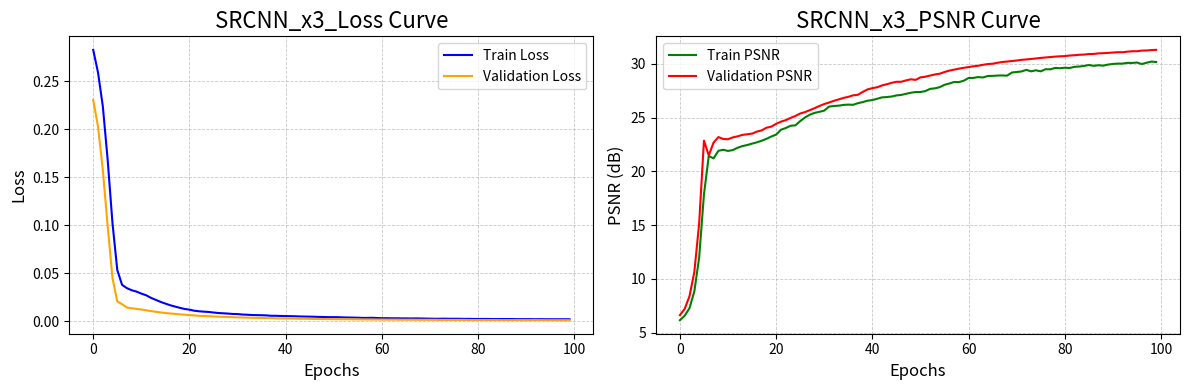
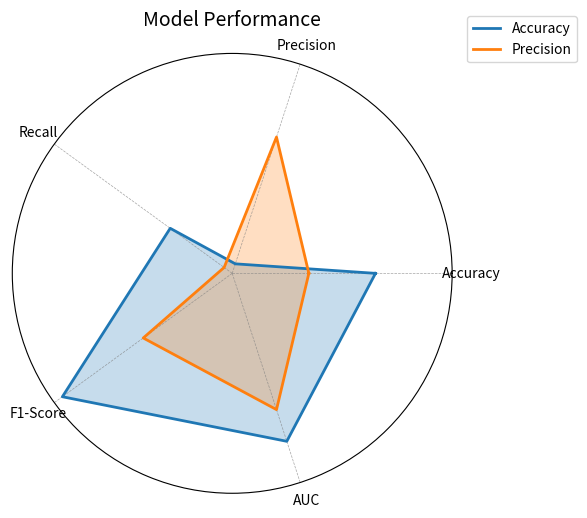

These figures' Python source, in order:
from math import pi
import matplotlib.pyplot as plt

def plot_metrics(train_loss, train_psnr, val_loss, val_psnr):
    model_name = f"SRCNN_x3"
    plt.figure(figsize=(12, 4))
    # 绘制 Loss 曲线
    plt.subplot(1, 2, 1)
    plt.plot(train_loss, label='Train Loss', color='blue')
    plt.plot(val_loss, label='Validation Loss', color='orange')
    plt.title(f'{model_name}_Loss Curve', fontsize=16)
    plt.xlabel('Epochs', fontsize=12)
    plt.ylabel('Loss', fontsize=12)
    plt.legend()
    plt.grid(True, linestyle='--', linewidth=0.6, alpha=0.7)
    # 绘制 PSNR 曲线
    plt.subplot(1, 2, 2)
    plt.plot(train_psnr, label='Train PSNR', color='green')
    plt.plot(val_psnr, label='Validation PSNR', color='red')
    plt.title(f'{model_name}_PSNR Curve', fontsize=16)
    plt.xlabel('Epochs', fontsize=12)
    plt.ylabel('PSNR (dB)', fontsize=12)
    plt.legend()
    plt.grid(True, linestyle='--', linewidth=0.6, alpha=0.7)
    # 调整布局并保存图片
    plt.tight_layout()
    # plt.savefig('metrics.png')
    # plt.close()
    plt.show()


def plot_radar_chart(metrics, labels, title="Radar Chart"):
    num_vars = len(labels)

    angles = [n / float(num_vars) * 2 * pi for n in range(num_vars)]
    angles += angles[:1]  # Close the circle

    fig, ax = plt.subplots(figsize=(6, 6), subplot_kw=dict(polar=True))

    for metric, label in zip(metrics, labels):
        values = metric + metric[:1]  # Close the circle
        ax.plot(angles, values, linewidth=2, linestyle='solid', label=label)
        ax.fill(angles, values, alpha=0.25)

    ax.set_yticks([])
    ax.set_xticks(angles[:-1])
    ax.set_xticklabels(labels, fontsize=10)

    ax.set_title(title, fontsize=14, pad=20)
    ax.legend(loc='upper right', bbox_to_anchor=(1.3, 1.1), fontsize=10)

    ax.grid(color='gray', linestyle='--', linewidth=0.5, alpha=0.7)
    plt.tight_layout()
    plt.show()

if __name__ == "__main__":
    train_loss = [
        0.2829, 0.2592, 0.2240, 0.1685, 0.1027, 0.0536, 0.0381, 0.0347, 0.0325, 0.0311,
        0.0290, 0.0273, 0.0246, 0.0225, 0.0204, 0.0186, 0.0169, 0.0155, 0.0142, 0.0130,
        0.0123, 0.0112, 0.0106, 0.0102, 0.0099, 0.0093, 0.0088, 0.0085, 0.0082, 0.0078,
        0.0077, 0.0072, 0.0070, 0.0067, 0.0066, 0.0065, 0.0063, 0.0059, 0.0059, 0.0057,
        0.0056, 0.0055, 0.0054, 0.0052, 0.0051, 0.0050, 0.0049, 0.0047, 0.0046, 0.0045,
        0.0045, 0.0044, 0.0042, 0.0041, 0.0040, 0.0039, 0.0037, 0.0037, 0.0038, 0.0036,
        0.0034, 0.0034, 0.0033, 0.0033, 0.0032, 0.0032, 0.0031, 0.0032, 0.0031, 0.0030,
        0.0029, 0.0028, 0.0028, 0.0029, 0.0028, 0.0028, 0.0028, 0.0027, 0.0027, 0.0026,
        0.0026, 0.0026, 0.0026, 0.0025, 0.0025, 0.0025, 0.0025, 0.0025, 0.0024, 0.0024,
        0.0024, 0.0024, 0.0023, 0.0024, 0.0023, 0.0023, 0.0023, 0.0023, 0.0023, 0.0023
    ]

    train_psnr = [
        6.16, 6.58, 7.29, 8.84, 11.98, 17.86, 21.43, 21.21, 21.91, 22.01,
        21.90, 21.98, 22.20, 22.35, 22.45, 22.58, 22.70, 22.85, 23.03, 23.24,
        23.42, 23.87, 24.03, 24.24, 24.28, 24.67, 25.01, 25.27, 25.44, 25.54,
        25.65, 26.02, 26.08, 26.11, 26.18, 26.21, 26.19, 26.34, 26.44, 26.57,
        26.63, 26.75, 26.88, 26.91, 26.96, 27.06, 27.11, 27.21, 27.31, 27.38,
        27.38, 27.46, 27.67, 27.72, 27.83, 28.05, 28.17, 28.31, 28.30, 28.43,
        28.68, 28.69, 28.77, 28.73, 28.87, 28.88, 28.91, 28.92, 28.90, 29.19,
        29.24, 29.29, 29.44, 29.30, 29.40, 29.30, 29.50, 29.49, 29.62, 29.59,
        29.64, 29.61, 29.72, 29.75, 29.80, 29.89, 29.81, 29.87, 29.83, 29.93,
        29.99, 30.02, 30.02, 30.09, 30.08, 30.12, 29.98, 30.10, 30.21, 30.17
    ]

    val_loss = [
        0.2308, 0.2027, 0.1578, 0.0996, 0.0454, 0.0208, 0.0180, 0.0145, 0.0137, 0.0131,
        0.0125, 0.0116, 0.0108, 0.0101, 0.0094, 0.0088, 0.0083, 0.0079, 0.0074, 0.0070,
        0.0066, 0.0063, 0.0059, 0.0057, 0.0055, 0.0052, 0.0050, 0.0048, 0.0046, 0.0044,
        0.0043, 0.0041, 0.0040, 0.0038, 0.0037, 0.0036, 0.0035, 0.0034, 0.0032, 0.0031,
        0.0031, 0.0030, 0.0029, 0.0028, 0.0028, 0.0027, 0.0026, 0.0026, 0.0025, 0.0025,
        0.0024, 0.0024, 0.0023, 0.0023, 0.0022, 0.0022, 0.0021, 0.0021, 0.0020, 0.0020,
        0.0020, 0.0019, 0.0019, 0.0019, 0.0018, 0.0018, 0.0018, 0.0018, 0.0017, 0.0017,
        0.0017, 0.0017, 0.0016, 0.0016, 0.0016, 0.0016, 0.0016, 0.0016, 0.0015, 0.0015,
        0.0015, 0.0015, 0.0015, 0.0015, 0.0015, 0.0014, 0.0014, 0.0014, 0.0014, 0.0014,
        0.0014, 0.0014, 0.0014, 0.0014, 0.0013, 0.0013, 0.0013, 0.0013, 0.0013, 0.0013
    ]

    val_psnr = [
        6.63, 7.22, 8.40, 10.65, 15.15, 22.86, 21.48, 22.68, 23.19, 23.01,
        22.99, 23.16, 23.26, 23.39, 23.45, 23.51, 23.70, 23.81, 24.06, 24.16,
        24.42, 24.62, 24.76, 24.97, 25.15, 25.38, 25.51, 25.69, 25.88, 26.08,
        26.26, 26.40, 26.56, 26.69, 26.83, 26.93, 27.07, 27.12, 27.39, 27.62,
        27.74, 27.82, 27.99, 28.10, 28.23, 28.33, 28.33, 28.46, 28.56, 28.51,
        28.74, 28.80, 28.91, 29.01, 29.08, 29.24, 29.37, 29.46, 29.55, 29.63,
        29.70, 29.77, 29.82, 29.91, 29.98, 30.01, 30.10, 30.17, 30.21, 30.26,
        30.31, 30.37, 30.41, 30.45, 30.50, 30.55, 30.59, 30.63, 30.67, 30.70,
        30.72, 30.77, 30.80, 30.84, 30.86, 30.91, 30.92, 30.97, 30.99, 31.02,
        31.05, 31.08, 31.08, 31.13, 31.17, 31.17, 31.23, 31.24, 31.28, 31.30
    ]

    plot_metrics(train_loss, train_psnr, val_loss, val_psnr)

    metrics = [
        [0.8, 0.6, 0.7, 0.9, 0.85],
        [0.7, 0.8, 0.6, 0.75, 0.8]
    ]
    labels = ["Accuracy", "Precision", "Recall", "F1-Score", "AUC"]
    title = "Model Performance"
    plot_radar_chart(metrics, labels, title)